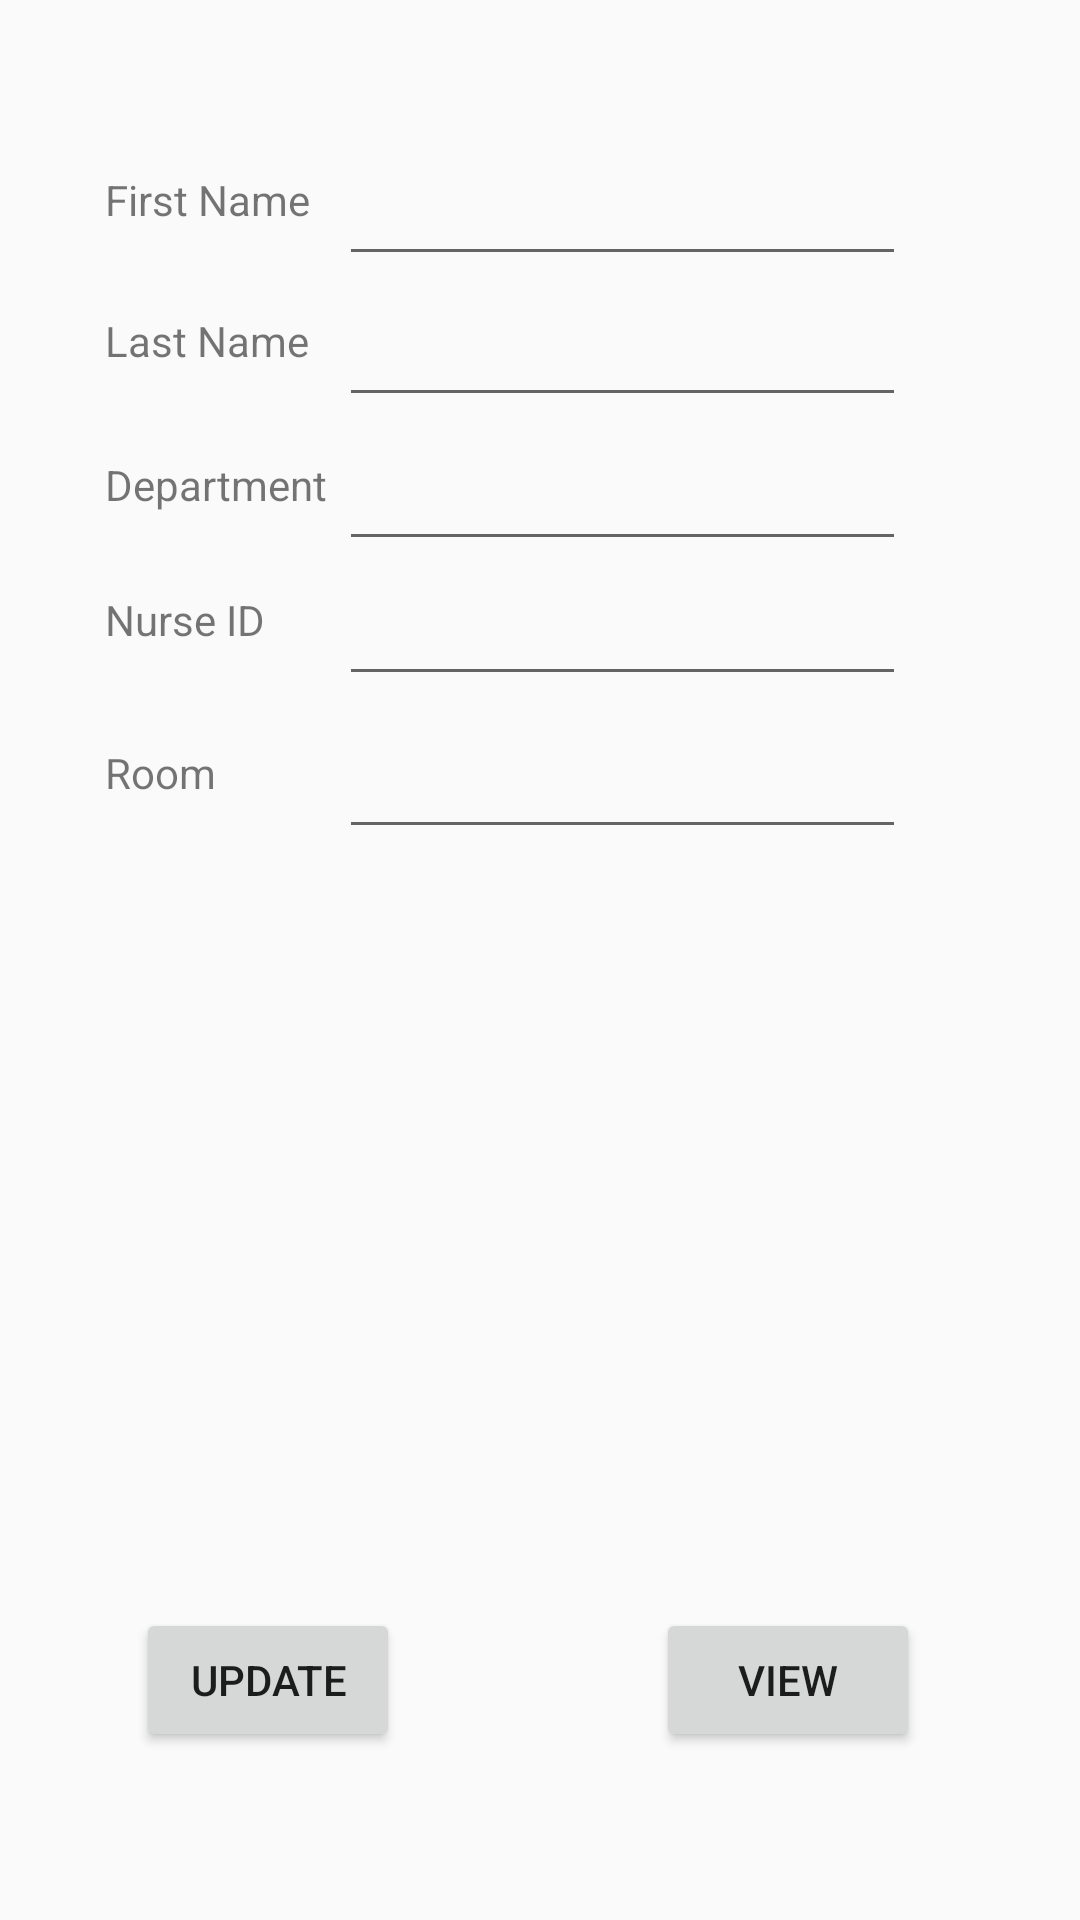

Android layout source for this screen:
<!-- AndroidManifest.xml: application theme Theme.Comp304_lab04 -->
<!-- res/layout/activity_update.xml -->
<?xml version="1.0" encoding="utf-8"?>
<androidx.constraintlayout.widget.ConstraintLayout xmlns:android="http://schemas.android.com/apk/res/android"
    xmlns:app="http://schemas.android.com/apk/res-auto"
    xmlns:tools="http://schemas.android.com/tools"
    android:layout_width="match_parent"
    android:layout_height="match_parent"
    tools:context=".PatientActivity">

    <TextView
        android:id="@+id/textView"
        android:layout_width="413dp"
        android:layout_height="0dp"
        android:layout_marginBottom="579dp"
        android:background="#C8C8C8"
        android:text="Patient"
        android:textAlignment="center"
        android:textSize="36sp"
        android:textStyle="bold"
        app:layout_constraintBottom_toTopOf="@+id/button3"
        app:layout_constraintEnd_toEndOf="parent"
        app:layout_constraintStart_toStartOf="parent"
        app:layout_constraintTop_toTopOf="parent" />

    <TextView
        android:id="@+id/textView8"
        android:layout_width="77dp"
        android:layout_height="35dp"
        android:layout_marginTop="16dp"
        android:layout_marginEnd="1dp"
        android:text="Room"
        app:layout_constraintEnd_toStartOf="@+id/room"
        app:layout_constraintTop_toBottomOf="@+id/nurseid" />

    <EditText
        android:id="@+id/firstname"
        android:layout_width="189dp"
        android:layout_height="50dp"
        android:layout_marginBottom="47dp"
        android:ems="10"
        android:inputType="textPersonName"
        app:layout_constraintBottom_toBottomOf="@+id/lastname"
        app:layout_constraintEnd_toEndOf="parent"
        app:layout_constraintHorizontal_bias="0.66"
        app:layout_constraintStart_toStartOf="parent" />

    <TextView
        android:id="@+id/textView7"
        android:layout_width="77dp"
        android:layout_height="35dp"
        android:layout_marginEnd="1dp"
        android:layout_marginBottom="16dp"
        android:text="Nurse ID"
        app:layout_constraintBottom_toTopOf="@+id/textView8"
        app:layout_constraintEnd_toStartOf="@+id/nurseid" />

    <EditText
        android:id="@+id/department"
        android:layout_width="189dp"
        android:layout_height="50dp"
        android:layout_marginBottom="45dp"
        android:ems="10"
        android:inputType="textPersonName"
        app:layout_constraintBottom_toBottomOf="@+id/nurseid"
        app:layout_constraintEnd_toEndOf="parent"
        app:layout_constraintHorizontal_bias="0.66"
        app:layout_constraintStart_toStartOf="parent" />

    <EditText
        android:id="@+id/room"
        android:layout_width="189dp"
        android:layout_height="50dp"
        android:layout_marginBottom="253dp"
        android:ems="10"
        android:inputType="textPersonName"
        app:layout_constraintBottom_toTopOf="@+id/button3"
        app:layout_constraintEnd_toEndOf="parent"
        app:layout_constraintHorizontal_bias="0.66"
        app:layout_constraintStart_toStartOf="parent" />

    <EditText
        android:id="@+id/lastname"
        android:layout_width="189dp"
        android:layout_height="50dp"
        android:layout_marginBottom="48dp"
        android:ems="10"
        android:inputType="textPersonName"
        app:layout_constraintBottom_toBottomOf="@+id/department"
        app:layout_constraintEnd_toEndOf="parent"
        app:layout_constraintHorizontal_bias="0.66"
        app:layout_constraintStart_toStartOf="parent" />

    <EditText
        android:id="@+id/nurseid"
        android:layout_width="189dp"
        android:layout_height="50dp"
        android:layout_marginBottom="51dp"
        android:ems="10"
        android:inputType="textPersonName"
        app:layout_constraintBottom_toBottomOf="@+id/room"
        app:layout_constraintEnd_toEndOf="parent"
        app:layout_constraintHorizontal_bias="0.66"
        app:layout_constraintStart_toStartOf="parent" />

    <TextView
        android:id="@+id/textView6"
        android:layout_width="77dp"
        android:layout_height="35dp"
        android:layout_marginEnd="1dp"
        android:layout_marginBottom="10dp"
        android:text="Department"
        app:layout_constraintBottom_toTopOf="@+id/textView7"
        app:layout_constraintEnd_toStartOf="@+id/department" />

    <TextView
        android:id="@+id/textView4"
        android:layout_width="77dp"
        android:layout_height="35dp"
        android:layout_marginEnd="1dp"
        android:layout_marginBottom="12dp"
        android:text="First Name"
        app:layout_constraintBottom_toTopOf="@+id/textView5"
        app:layout_constraintEnd_toStartOf="@+id/firstname" />

    <TextView
        android:id="@+id/textView5"
        android:layout_width="77dp"
        android:layout_height="35dp"
        android:layout_marginEnd="1dp"
        android:layout_marginBottom="13dp"
        android:text="Last Name"
        app:layout_constraintBottom_toTopOf="@+id/textView6"
        app:layout_constraintEnd_toStartOf="@+id/lastname" />

    <Button
        android:id="@+id/button2"
        android:layout_width="wrap_content"
        android:layout_height="wrap_content"
        android:layout_marginTop="253dp"
        android:text="Update"
        app:layout_constraintEnd_toEndOf="parent"
        app:layout_constraintHorizontal_bias="0.167"
        app:layout_constraintStart_toStartOf="parent"
        app:layout_constraintTop_toBottomOf="@+id/textView8" />

    <Button
        android:id="@+id/button3"
        android:layout_width="wrap_content"
        android:layout_height="wrap_content"
        android:layout_marginBottom="56dp"
        android:text="view"
        app:layout_constraintBottom_toBottomOf="parent"
        app:layout_constraintEnd_toEndOf="parent"
        app:layout_constraintHorizontal_bias="0.804"
        app:layout_constraintStart_toStartOf="parent"
        app:layout_constraintTop_toBottomOf="@+id/textView" />

</androidx.constraintlayout.widget.ConstraintLayout>
<!-- resources referenced by this layout -->
<resources>
  <style name="Theme.Comp304_lab04" parent="Theme.AppCompat.Light">
          
          <item name="colorPrimary">@color/purple_500</item>
          <item name="colorPrimaryVariant">@color/purple_700</item>
          <item name="colorOnPrimary">@color/white</item>
          
          <item name="colorSecondary">@color/teal_200</item>
          <item name="colorSecondaryVariant">@color/teal_700</item>
          <item name="colorOnSecondary">@color/black</item>
          
          <item name="android:statusBarColor" tools:targetApi="l">?attr/colorPrimaryVariant</item>
          
      </style>
  <!-- not gathered from this repository: default colours our renderer supplied (Android Studio template values) -->
  <color name="purple_500">#FF6200EE</color>
  <color name="purple_700">#FF3700B3</color>
  <color name="teal_200">#FF03DAC5</color>
  <color name="teal_700">#FF018786</color>
  <color name="black">#FF000000</color>
  <color name="white">#FFFFFFFF</color>
</resources>
